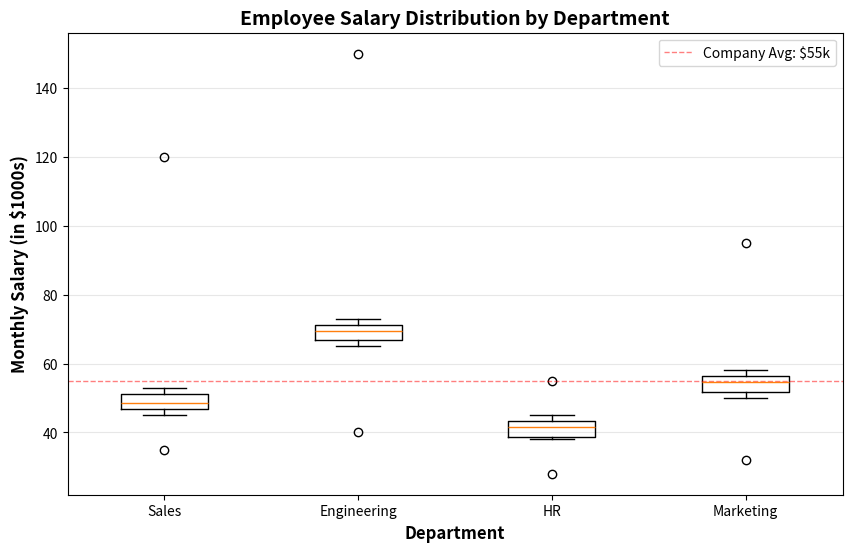

This figure's Python source:
import matplotlib.pyplot as plt
# Employee Monthly Salaries (in thousands) by Department
sales = [45, 48, 50, 52, 47, 49, 51, 46, 53, 48, 120, 35] # Note: 120 (manager), 35 (intern) are outliers
engineering = [65, 70, 68, 72, 67, 71, 69, 73, 66, 70, 150, 40] # Note: 150 (senior architect), 40 (junior) are outliers
hr = [38, 42, 40, 44, 39, 43, 41, 45, 38, 42, 28, 55] # Note: 28 (part-time), 55 (director) are outliers
marketing = [50, 55, 52, 58, 53, 56, 54, 57, 51, 55, 95, 32] # Note: 95 (CMO), 32 (intern) are outliers
# Create box plot
plt.figure(figsize=(10, 6))
plt.boxplot([sales, engineering, hr, marketing],labels=['Sales', 'Engineering', 'HR', 'Marketing'])
plt.xlabel('Department', fontsize=12, fontweight='bold')
plt.ylabel('Monthly Salary (in $1000s)', fontsize=12, fontweight='bold')
plt.title('Employee Salary Distribution by Department', fontsize=14, fontweight='bold')
plt.grid(axis='y', alpha=0.3)
company_avg = 55 # $55,000 average
plt.axhline(y=company_avg, color='red', linestyle='--', linewidth=1, alpha=0.5, label=f'Company Avg: ${company_avg}k')
plt.legend()
plt.show()
